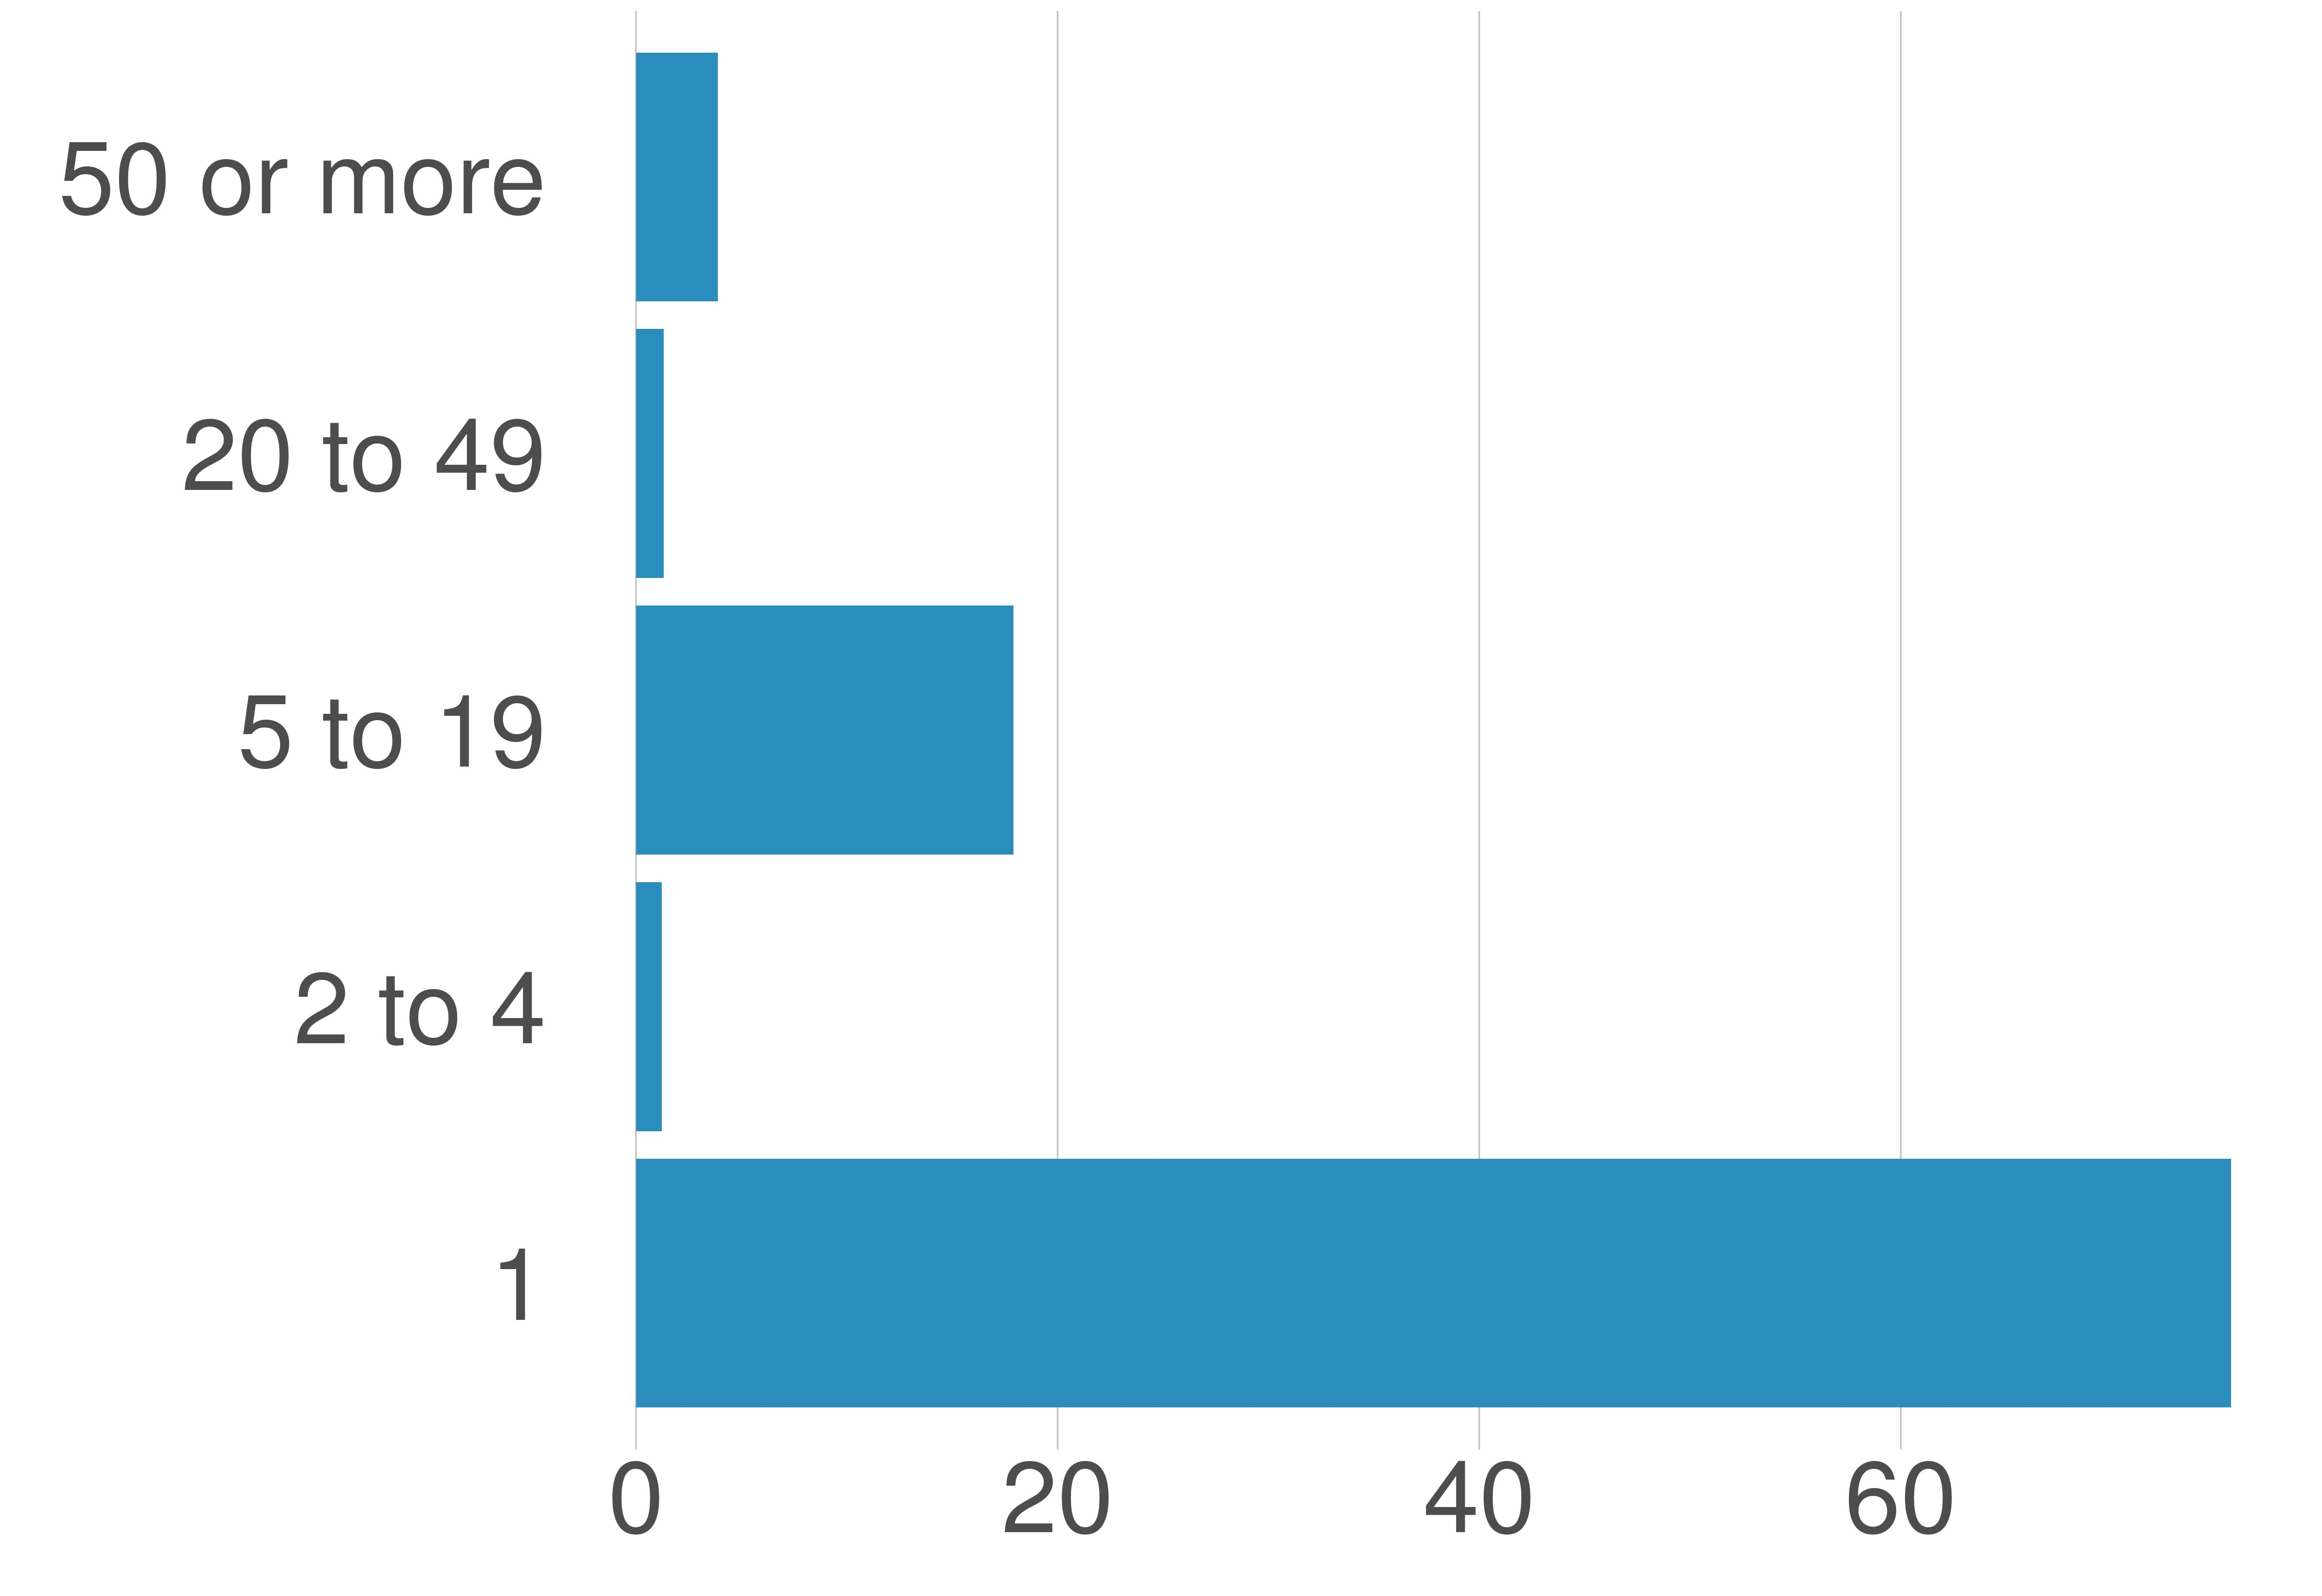

Data behind this chart, as committed beside it:
variable, value, value_prop
1, 6431, 75.67
2 to 4, 104, 1.22
5 to 19, 1522, 17.91
20 to 49, 112, 1.32
50 or more, 330, 3.88
